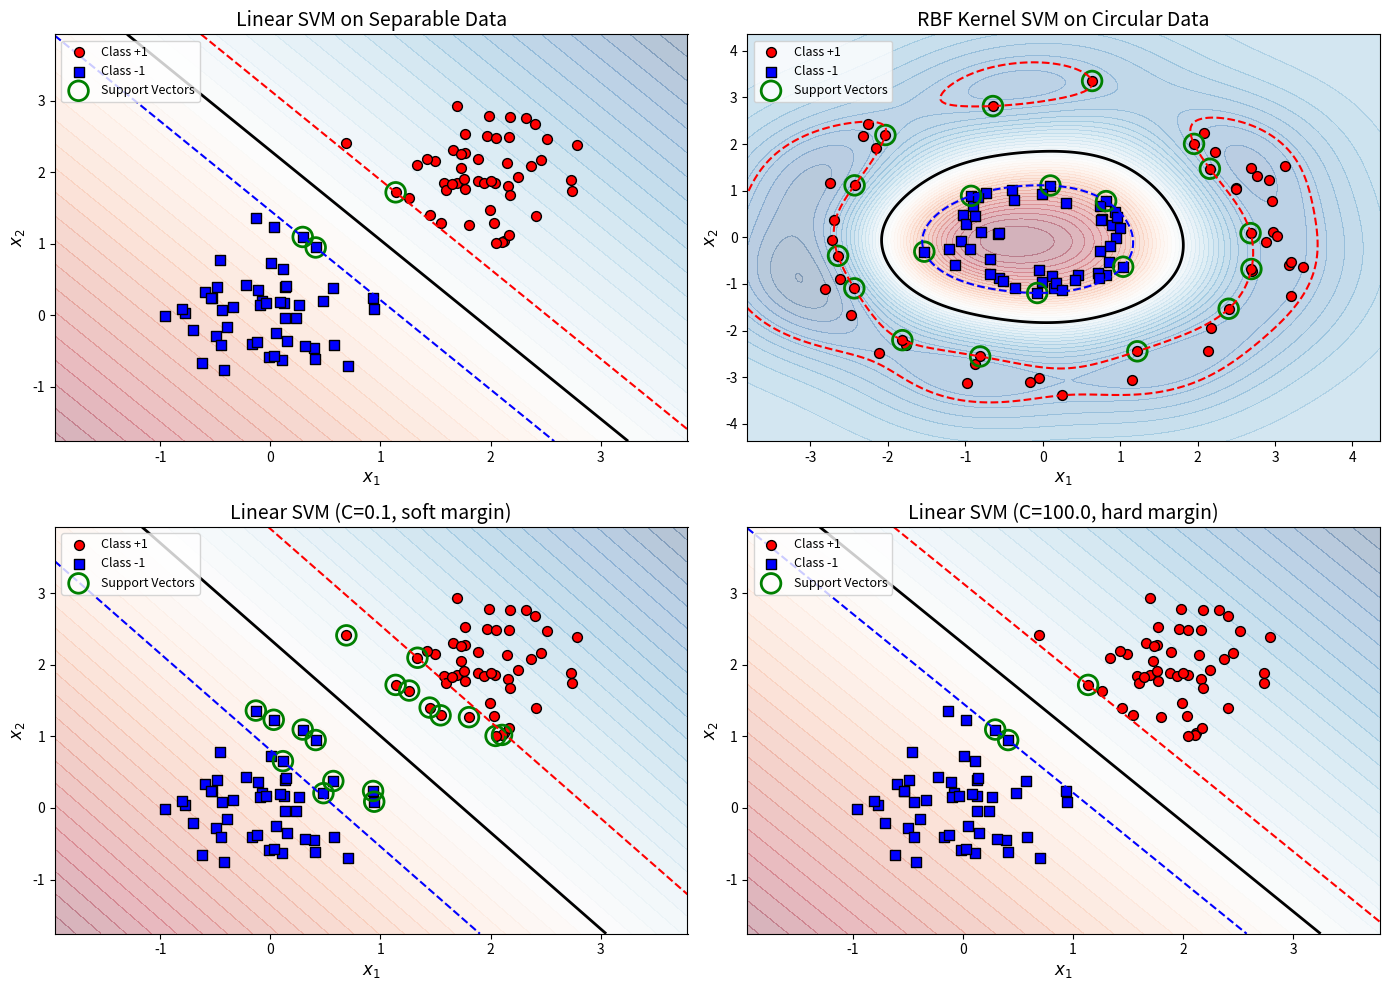

Source code (Python):
import numpy as np
import matplotlib.pyplot as plt
from scipy.optimize import minimize

# Set random seed for reproducibility
np.random.seed(42)

def generate_linear_data(n_samples=100, noise=0.1):
    """
    Generate linearly separable 2D data.
    
    Parameters:
    -----------
    n_samples : int
        Number of samples per class
    noise : float
        Standard deviation of Gaussian noise
    
    Returns:
    --------
    X : ndarray of shape (2*n_samples, 2)
        Feature matrix
    y : ndarray of shape (2*n_samples,)
        Labels (+1 or -1)
    """
    # Class +1: centered at (2, 2)
    X_pos = np.random.randn(n_samples, 2) * noise + np.array([2, 2])
    
    # Class -1: centered at (0, 0)
    X_neg = np.random.randn(n_samples, 2) * noise + np.array([0, 0])
    
    X = np.vstack([X_pos, X_neg])
    y = np.hstack([np.ones(n_samples), -np.ones(n_samples)])
    
    return X, y

# Generate training data
X_train, y_train = generate_linear_data(n_samples=50, noise=0.5)

print(f"Training data shape: X={X_train.shape}, y={y_train.shape}")
print(f"Class distribution: +1: {np.sum(y_train == 1)}, -1: {np.sum(y_train == -1)}")

class SVM:
    """
    Support Vector Machine classifier using the dual formulation.
    """
    
    def __init__(self, C=1.0, kernel='linear', gamma=1.0):
        """
        Initialize SVM classifier.
        
        Parameters:
        -----------
        C : float
            Regularization parameter
        kernel : str
            Kernel type: 'linear' or 'rbf'
        gamma : float
            Kernel coefficient for RBF
        """
        self.C = C
        self.kernel = kernel
        self.gamma = gamma
        self.alpha = None
        self.support_vectors = None
        self.support_vector_labels = None
        self.b = 0
        
    def _kernel_function(self, x1, x2):
        """Compute kernel between two vectors."""
        if self.kernel == 'linear':
            return np.dot(x1, x2)
        elif self.kernel == 'rbf':
            return np.exp(-self.gamma * np.sum((x1 - x2) ** 2))
        else:
            raise ValueError(f"Unknown kernel: {self.kernel}")
    
    def _compute_kernel_matrix(self, X):
        """Compute the kernel (Gram) matrix."""
        n = X.shape[0]
        K = np.zeros((n, n))
        for i in range(n):
            for j in range(n):
                K[i, j] = self._kernel_function(X[i], X[j])
        return K
    
    def fit(self, X, y):
        """
        Fit the SVM model.
        
        Parameters:
        -----------
        X : ndarray of shape (n_samples, n_features)
            Training data
        y : ndarray of shape (n_samples,)
            Target labels (+1 or -1)
        """
        n_samples = X.shape[0]
        
        # Compute kernel matrix
        K = self._compute_kernel_matrix(X)
        
        # Define the dual objective function (to minimize, so negate)
        def objective(alpha):
            return 0.5 * np.sum((alpha * y)[:, None] * (alpha * y)[None, :] * K) - np.sum(alpha)
        
        # Gradient of the objective
        def gradient(alpha):
            return (alpha * y)[:, None] * y[None, :] * K @ np.ones(n_samples) - np.ones(n_samples)
        
        # Constraints: sum(alpha_i * y_i) = 0
        constraints = {'type': 'eq', 'fun': lambda alpha: np.dot(alpha, y)}
        
        # Bounds: 0 <= alpha_i <= C
        bounds = [(0, self.C) for _ in range(n_samples)]
        
        # Initial guess
        alpha0 = np.zeros(n_samples)
        
        # Solve optimization problem
        result = minimize(objective, alpha0, method='SLSQP', 
                         bounds=bounds, constraints=constraints,
                         options={'maxiter': 1000, 'ftol': 1e-8})
        
        self.alpha = result.x
        
        # Identify support vectors (alpha > threshold)
        sv_threshold = 1e-5
        sv_indices = self.alpha > sv_threshold
        
        self.support_vectors = X[sv_indices]
        self.support_vector_labels = y[sv_indices]
        self.support_vector_alphas = self.alpha[sv_indices]
        
        # Compute bias term using support vectors on the margin
        # These are points where 0 < alpha < C
        margin_sv = (self.alpha > sv_threshold) & (self.alpha < self.C - sv_threshold)
        
        if np.sum(margin_sv) > 0:
            self.b = np.mean(
                y[margin_sv] - np.sum(
                    (self.alpha * y)[:, None] * K[:, margin_sv], axis=0
                )
            )
        else:
            # Fallback: use all support vectors
            self.b = np.mean(
                self.support_vector_labels - np.array([
                    np.sum(self.support_vector_alphas * self.support_vector_labels * 
                           np.array([self._kernel_function(sv, x) 
                                    for sv in self.support_vectors]))
                    for x in self.support_vectors
                ])
            )
        
        # Store training data for predictions
        self.X_train = X
        self.y_train = y
        
        return self
    
    def decision_function(self, X):
        """
        Compute the decision function for samples.
        
        Parameters:
        -----------
        X : ndarray of shape (n_samples, n_features)
            Input samples
            
        Returns:
        --------
        decision : ndarray of shape (n_samples,)
            Decision function values
        """
        decision = np.zeros(X.shape[0])
        for i, x in enumerate(X):
            s = 0
            for alpha, y_sv, sv in zip(self.support_vector_alphas, 
                                       self.support_vector_labels,
                                       self.support_vectors):
                s += alpha * y_sv * self._kernel_function(sv, x)
            decision[i] = s + self.b
        return decision
    
    def predict(self, X):
        """
        Predict class labels.
        
        Parameters:
        -----------
        X : ndarray of shape (n_samples, n_features)
            Input samples
            
        Returns:
        --------
        y_pred : ndarray of shape (n_samples,)
            Predicted labels
        """
        return np.sign(self.decision_function(X))

# Create and train linear SVM
svm_linear = SVM(C=10.0, kernel='linear')
svm_linear.fit(X_train, y_train)

# Print results
print(f"Number of support vectors: {len(svm_linear.support_vectors)}")
print(f"Bias term (b): {svm_linear.b:.4f}")

# Compute training accuracy
y_pred = svm_linear.predict(X_train)
accuracy = np.mean(y_pred == y_train)
print(f"Training accuracy: {accuracy * 100:.2f}%")

def plot_decision_boundary(svm, X, y, ax, title):
    """
    Plot the decision boundary and margins of an SVM.
    
    Parameters:
    -----------
    svm : SVM
        Trained SVM classifier
    X : ndarray
        Feature matrix
    y : ndarray
        Labels
    ax : matplotlib axes
        Axes to plot on
    title : str
        Plot title
    """
    # Create mesh grid
    x_min, x_max = X[:, 0].min() - 1, X[:, 0].max() + 1
    y_min, y_max = X[:, 1].min() - 1, X[:, 1].max() + 1
    xx, yy = np.meshgrid(np.linspace(x_min, x_max, 200),
                         np.linspace(y_min, y_max, 200))
    
    # Compute decision function on grid
    Z = svm.decision_function(np.c_[xx.ravel(), yy.ravel()])
    Z = Z.reshape(xx.shape)
    
    # Plot decision boundary and margins
    ax.contourf(xx, yy, Z, levels=50, cmap='RdBu', alpha=0.3)
    ax.contour(xx, yy, Z, levels=[-1, 0, 1], colors=['blue', 'black', 'red'],
               linestyles=['--', '-', '--'], linewidths=[1.5, 2, 1.5])
    
    # Plot data points
    ax.scatter(X[y == 1, 0], X[y == 1, 1], c='red', marker='o', 
               edgecolors='k', s=50, label='Class +1')
    ax.scatter(X[y == -1, 0], X[y == -1, 1], c='blue', marker='s',
               edgecolors='k', s=50, label='Class -1')
    
    # Highlight support vectors
    ax.scatter(svm.support_vectors[:, 0], svm.support_vectors[:, 1],
               s=200, facecolors='none', edgecolors='green', linewidths=2,
               label='Support Vectors')
    
    ax.set_xlabel('$x_1$', fontsize=12)
    ax.set_ylabel('$x_2$', fontsize=12)
    ax.set_title(title, fontsize=14)
    ax.legend(loc='upper left', fontsize=9)

def generate_circular_data(n_samples=100, noise=0.1):
    """
    Generate circular (non-linearly separable) 2D data.
    
    Parameters:
    -----------
    n_samples : int
        Number of samples per class
    noise : float
        Standard deviation of Gaussian noise
    
    Returns:
    --------
    X : ndarray
        Feature matrix
    y : ndarray
        Labels
    """
    # Inner circle (class -1)
    r_inner = 1
    theta_inner = np.random.uniform(0, 2 * np.pi, n_samples)
    X_inner = np.column_stack([
        r_inner * np.cos(theta_inner) + np.random.randn(n_samples) * noise,
        r_inner * np.sin(theta_inner) + np.random.randn(n_samples) * noise
    ])
    
    # Outer circle (class +1)
    r_outer = 3
    theta_outer = np.random.uniform(0, 2 * np.pi, n_samples)
    X_outer = np.column_stack([
        r_outer * np.cos(theta_outer) + np.random.randn(n_samples) * noise,
        r_outer * np.sin(theta_outer) + np.random.randn(n_samples) * noise
    ])
    
    X = np.vstack([X_inner, X_outer])
    y = np.hstack([-np.ones(n_samples), np.ones(n_samples)])
    
    return X, y

# Generate circular data
X_circular, y_circular = generate_circular_data(n_samples=50, noise=0.2)

print(f"Circular data shape: X={X_circular.shape}, y={y_circular.shape}")

# Train RBF SVM
svm_rbf = SVM(C=10.0, kernel='rbf', gamma=0.5)
svm_rbf.fit(X_circular, y_circular)

print(f"Number of support vectors: {len(svm_rbf.support_vectors)}")

# Compute training accuracy
y_pred_rbf = svm_rbf.predict(X_circular)
accuracy_rbf = np.mean(y_pred_rbf == y_circular)
print(f"Training accuracy: {accuracy_rbf * 100:.2f}%")

# Train SVMs with different C values
C_values = [0.1, 1.0, 100.0]
svm_models = []

for C in C_values:
    svm = SVM(C=C, kernel='linear')
    svm.fit(X_train, y_train)
    svm_models.append(svm)
    print(f"C={C}: {len(svm.support_vectors)} support vectors, "
          f"accuracy={np.mean(svm.predict(X_train) == y_train)*100:.1f}%")

# Create comprehensive visualization
fig = plt.figure(figsize=(14, 10))

# Plot 1: Linear SVM
ax1 = fig.add_subplot(2, 2, 1)
plot_decision_boundary(svm_linear, X_train, y_train, ax1, 
                       'Linear SVM on Separable Data')

# Plot 2: RBF SVM
ax2 = fig.add_subplot(2, 2, 2)
plot_decision_boundary(svm_rbf, X_circular, y_circular, ax2,
                       'RBF Kernel SVM on Circular Data')

# Plot 3-4: Effect of C
ax3 = fig.add_subplot(2, 2, 3)
plot_decision_boundary(svm_models[0], X_train, y_train, ax3,
                       f'Linear SVM (C={C_values[0]}, soft margin)')

ax4 = fig.add_subplot(2, 2, 4)
plot_decision_boundary(svm_models[2], X_train, y_train, ax4,
                       f'Linear SVM (C={C_values[2]}, hard margin)')

plt.tight_layout()

# Save the figure
plt.savefig('plot.png', dpi=150, bbox_inches='tight')
plt.show()

print("\nFigure saved to 'plot.png'")